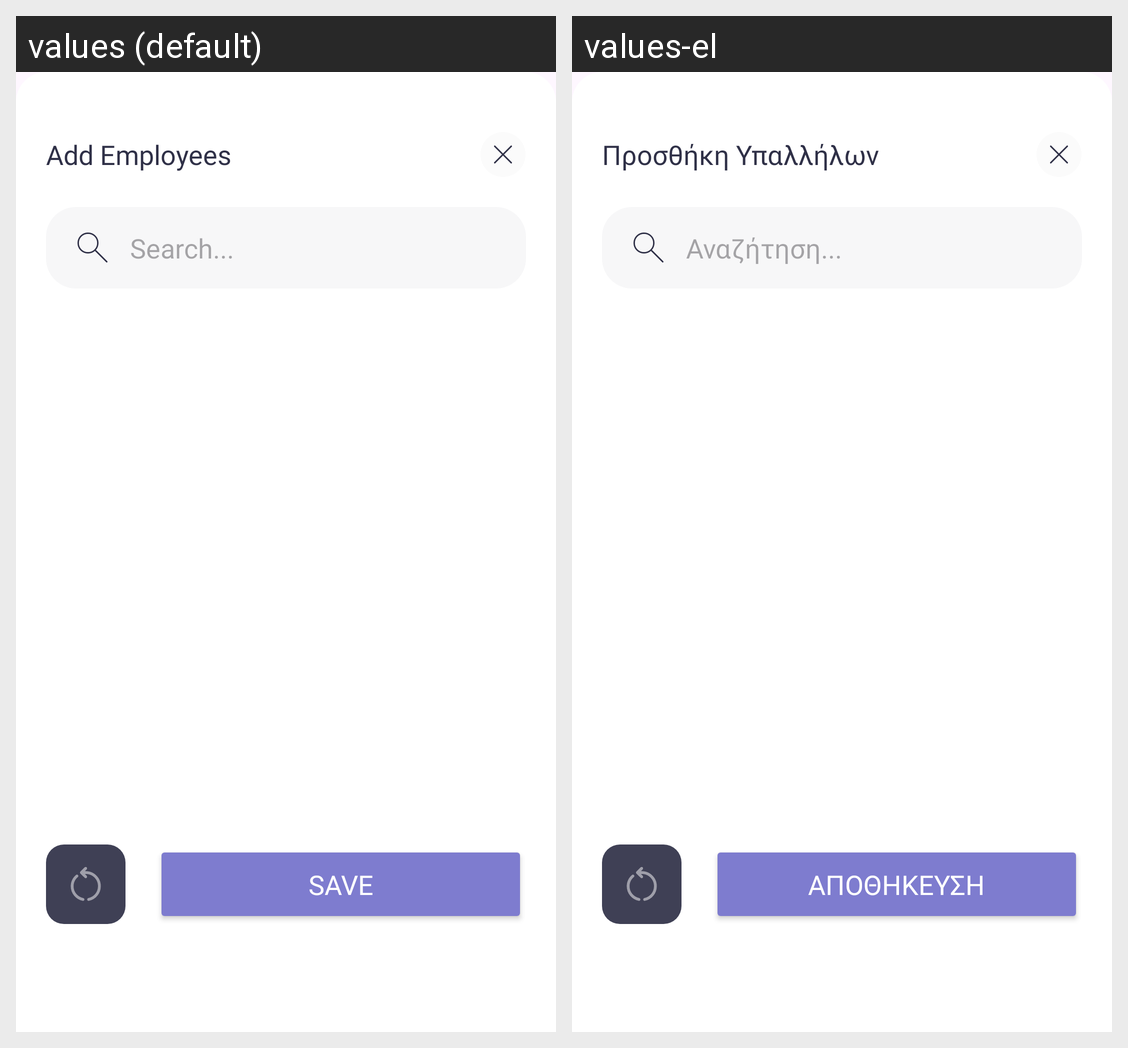

Here is an Android app screen in its default locale and in the app's own translations. Write out the translated-string differences for the strings that appear on this screen.
Android screen res/layout/add_employee_layout.xml rendered under 2 locales, left to right: values (default), values-el. Device: Nexus 5 (rendered at 1080×1920; each locale shown at half size, 540×960, under a caption strip naming it); theme Theme.RaiseUpAndroid.
Strings drawn on this screen, with the default value and each locale's value (text and hints the layout hard-codes, and strings that could not be matched under every locale, appear in the picture but are not listed):

add_employees
  values: Add Employees
  values-el: Προσθήκη Υπαλλήλων

search
  values: Search...
  values-el: Αναζήτηση...

save
  values: Save
  values-el: Αποθήκευση
